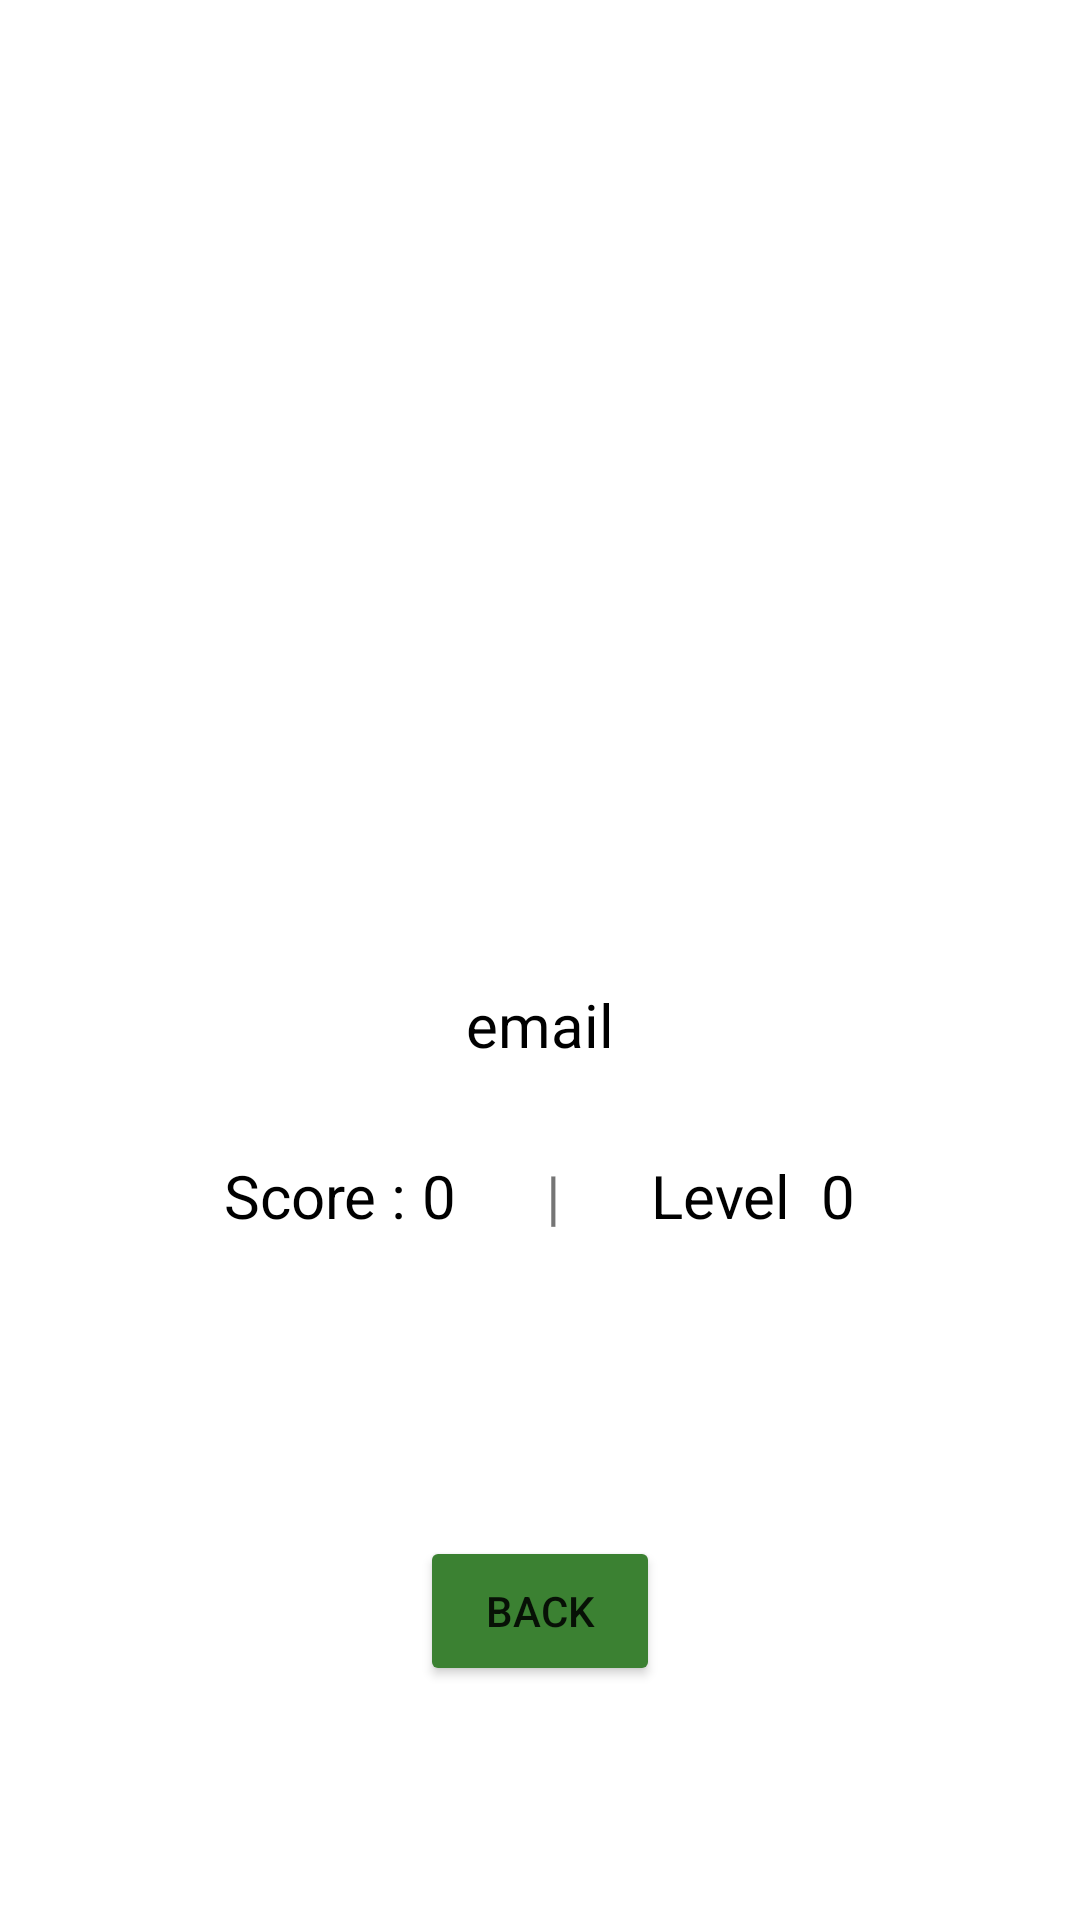

Layout XML and referenced resources for this Android screen:
<!-- AndroidManifest.xml: application theme Theme.Hangman -->
<!-- res/layout/activity_profile.xml -->
<LinearLayout xmlns:android="http://schemas.android.com/apk/res/android"
    android:layout_width="match_parent"
    android:layout_height="wrap_content"
    xmlns:app="http://schemas.android.com/apk/res-auto"
    android:orientation="vertical"
    android:gravity="center"
    android:padding="16dp">

    <ImageView
        android:id="@+id/Prof_Image"
        android:layout_width="match_parent"
        android:layout_height="200dp"
        android:src="@drawable/profile1"
        android:layout_marginTop="40dp"/>

    <TextView
        android:id="@+id/email"
        android:layout_width="wrap_content"
        android:layout_height="wrap_content"
        android:text="email"
        android:textSize="20dp"
        android:textColor="#000000"
        android:layout_marginTop="10dp"
        app:layout_constraintEnd_toEndOf="parent"
        app:layout_constraintStart_toStartOf="parent"
        app:layout_constraintTop_toTopOf="parent" />

    <LinearLayout
        android:layout_width="match_parent"
        android:layout_height="wrap_content"
        android:layout_marginTop="30dp"
        android:gravity="center"
        android:orientation="horizontal"
        >

        <TextView
            android:id="@+id/textScore"
            android:layout_width="wrap_content"
            android:layout_height="wrap_content"
            android:textColor="#000000"
            android:layout_marginEnd="5dp"
            android:text="Score :"
            android:textSize="20dp"
            app:layout_constraintBottom_toBottomOf="@+id/textView2"
            app:layout_constraintEnd_toEndOf="parent"
            app:layout_constraintStart_toEndOf="@+id/textView2"
            app:layout_constraintTop_toTopOf="@+id/textView2" />

        <TextView
            android:id="@+id/score"
            android:layout_width="wrap_content"
            android:layout_height="wrap_content"
            android:textColor="#000000"
            android:text="0"
            android:textSize="20dp"
            android:layout_marginEnd="30dp"
            app:layout_constraintBottom_toBottomOf="@+id/textView2"
            app:layout_constraintEnd_toEndOf="parent"
            app:layout_constraintStart_toEndOf="@+id/textView2"
            app:layout_constraintTop_toTopOf="@+id/textView2" />

        <TextView
            android:id="@+id/textView2"
            android:layout_width="wrap_content"
            android:layout_height="wrap_content"
            android:text="|"
            android:textSize="20dp"
            app:layout_constraintBottom_toBottomOf="parent"
            app:layout_constraintEnd_toEndOf="parent"
            app:layout_constraintStart_toStartOf="parent"
            app:layout_constraintTop_toBottomOf="@+id/textScore" />

        <TextView
            android:id="@+id/textLevel"
            android:layout_width="wrap_content"
            android:layout_height="wrap_content"
            android:text="Level"
            android:textColor="#000000"
            android:textSize="20dp"
            android:layout_marginStart="30dp"
            app:layout_constraintEnd_toEndOf="parent"
            app:layout_constraintStart_toStartOf="parent"
            app:layout_constraintTop_toBottomOf="@+id/email" />
        <TextView
            android:id="@+id/level"
            android:layout_width="wrap_content"
            android:layout_height="wrap_content"
            android:textColor="#000000"
            android:text="0"
            android:textSize="20dp"
            android:layout_marginStart="10dp"
            app:layout_constraintEnd_toEndOf="parent"
            app:layout_constraintStart_toStartOf="parent"
            app:layout_constraintTop_toBottomOf="@+id/email" />
    </LinearLayout>


    <Button
        android:id="@+id/Prof_backButton"
        android:layout_width="80dp"
        android:layout_height="50dp"
        android:layout_marginTop="100dp"
        android:layout_gravity="center_horizontal"
        android:backgroundTint="#3b8132"
        android:text="back" />

</LinearLayout>
<!-- resources referenced by this layout -->
<resources>
  <style name="Theme.Hangman" parent="Theme.MaterialComponents.DayNight.DarkActionBar">
          
          <item name="colorPrimary">#FFB6C1</item>
          <item name="colorPrimaryVariant">#FFB6C1</item>
          <item name="colorOnPrimary">@color/white</item>
          
          <item name="colorSecondary">@color/teal_200</item>
          <item name="colorSecondaryVariant">@color/teal_700</item>
          <item name="colorOnSecondary">@color/black</item>
          
          <item name="android:statusBarColor">?attr/colorPrimaryVariant</item>
          
      </style>
  <color name="white">#FFFFFFFF</color>
  <color name="teal_200">#FF03DAC5</color>
  <color name="teal_700">#FF018786</color>
  <color name="black">#FF000000</color>
</resources>
